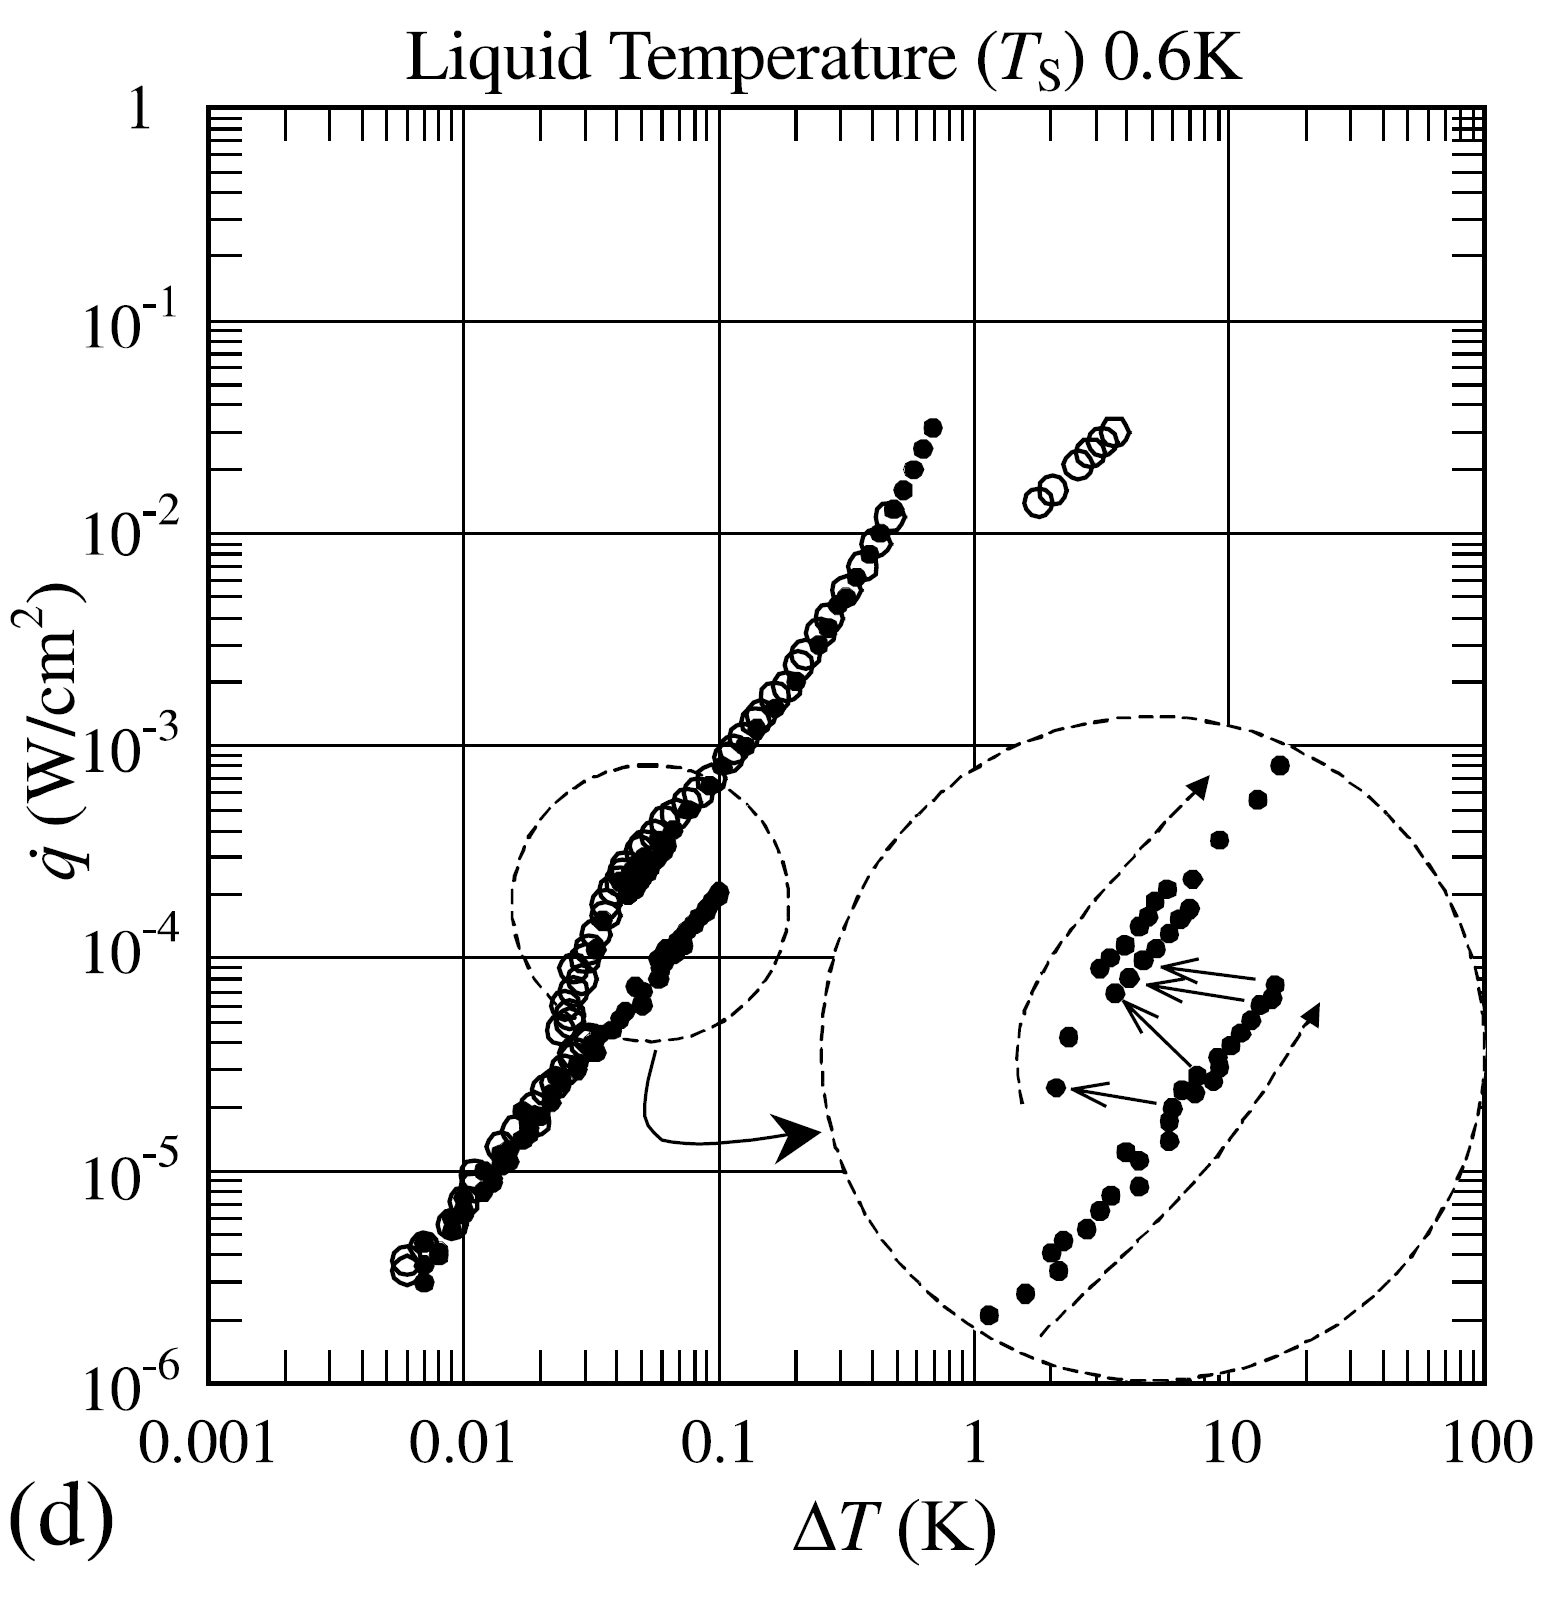

Values plotted in this chart, from the file beside it:
0.006138040607844392, 0.0000033866797213295265
0.009158, 0.000005973
0.01273, 0.00001053
0.01729, 0.00001567
0.02187, 0.00002467
0.0297, 0.00003567
0.04033, 0.0000546
0.05607, 0.00008355
0.07263, 0.0001353
0.03333, 0.0001698
0.04318, 0.0002526
0.06293, 0.0003866
0.08347, 0.0005751
0.116, 0.0009583
0.1651, 0.001739
0.2242, 0.002897
0.2904, 0.004828
0.385, 0.008515
0.4757, 0.01379
1.701, 0.01419
2.66, 0.02234
3.699, 0.0314
